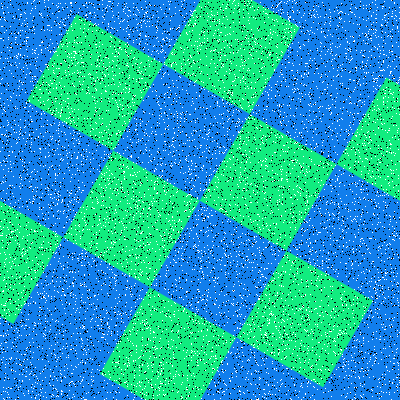

Source data for this figure (header and first rows):
Type, X, Y
Salt, 292, 162
Salt, 136, 248
Salt, 385, 96
Salt, 386, 319
Salt, 325, 311
Salt, 57, 395
Salt, 155, 134
Salt, 283, 151
Salt, 20, 276
Salt, 36, 129
Salt, 92, 153
Salt, 188, 59
Salt, 189, 24
Salt, 223, 127
Salt, 368, 57
Salt, 104, 173
Salt, 240, 307
Salt, 16, 274
Salt, 394, 344
Salt, 337, 70
Salt, 164, 133
Salt, 86, 110
Salt, 375, 202
Salt, 222, 99
Salt, 87, 339
Salt, 155, 181
Salt, 394, 2
Salt, 276, 328
Salt, 108, 78
Salt, 112, 67
Salt, 126, 302
Salt, 5, 259
Salt, 183, 350
Salt, 41, 52
Salt, 396, 377
Salt, 353, 304
Salt, 381, 117
Salt, 27, 37
Salt, 17, 142
Salt, 171, 320
Salt, 223, 248
Salt, 48, 144
Salt, 72, 272
Salt, 128, 358
Salt, 106, 172
Salt, 256, 287
Salt, 5, 367
Salt, 102, 174
Salt, 28, 393
Salt, 146, 172
Salt, 255, 42
Salt, 143, 247
Salt, 359, 123
Salt, 373, 130
Salt, 285, 309
Salt, 135, 306
Salt, 364, 56
Salt, 130, 11
Salt, 350, 216
Salt, 272, 352
... 15,940 more rows
